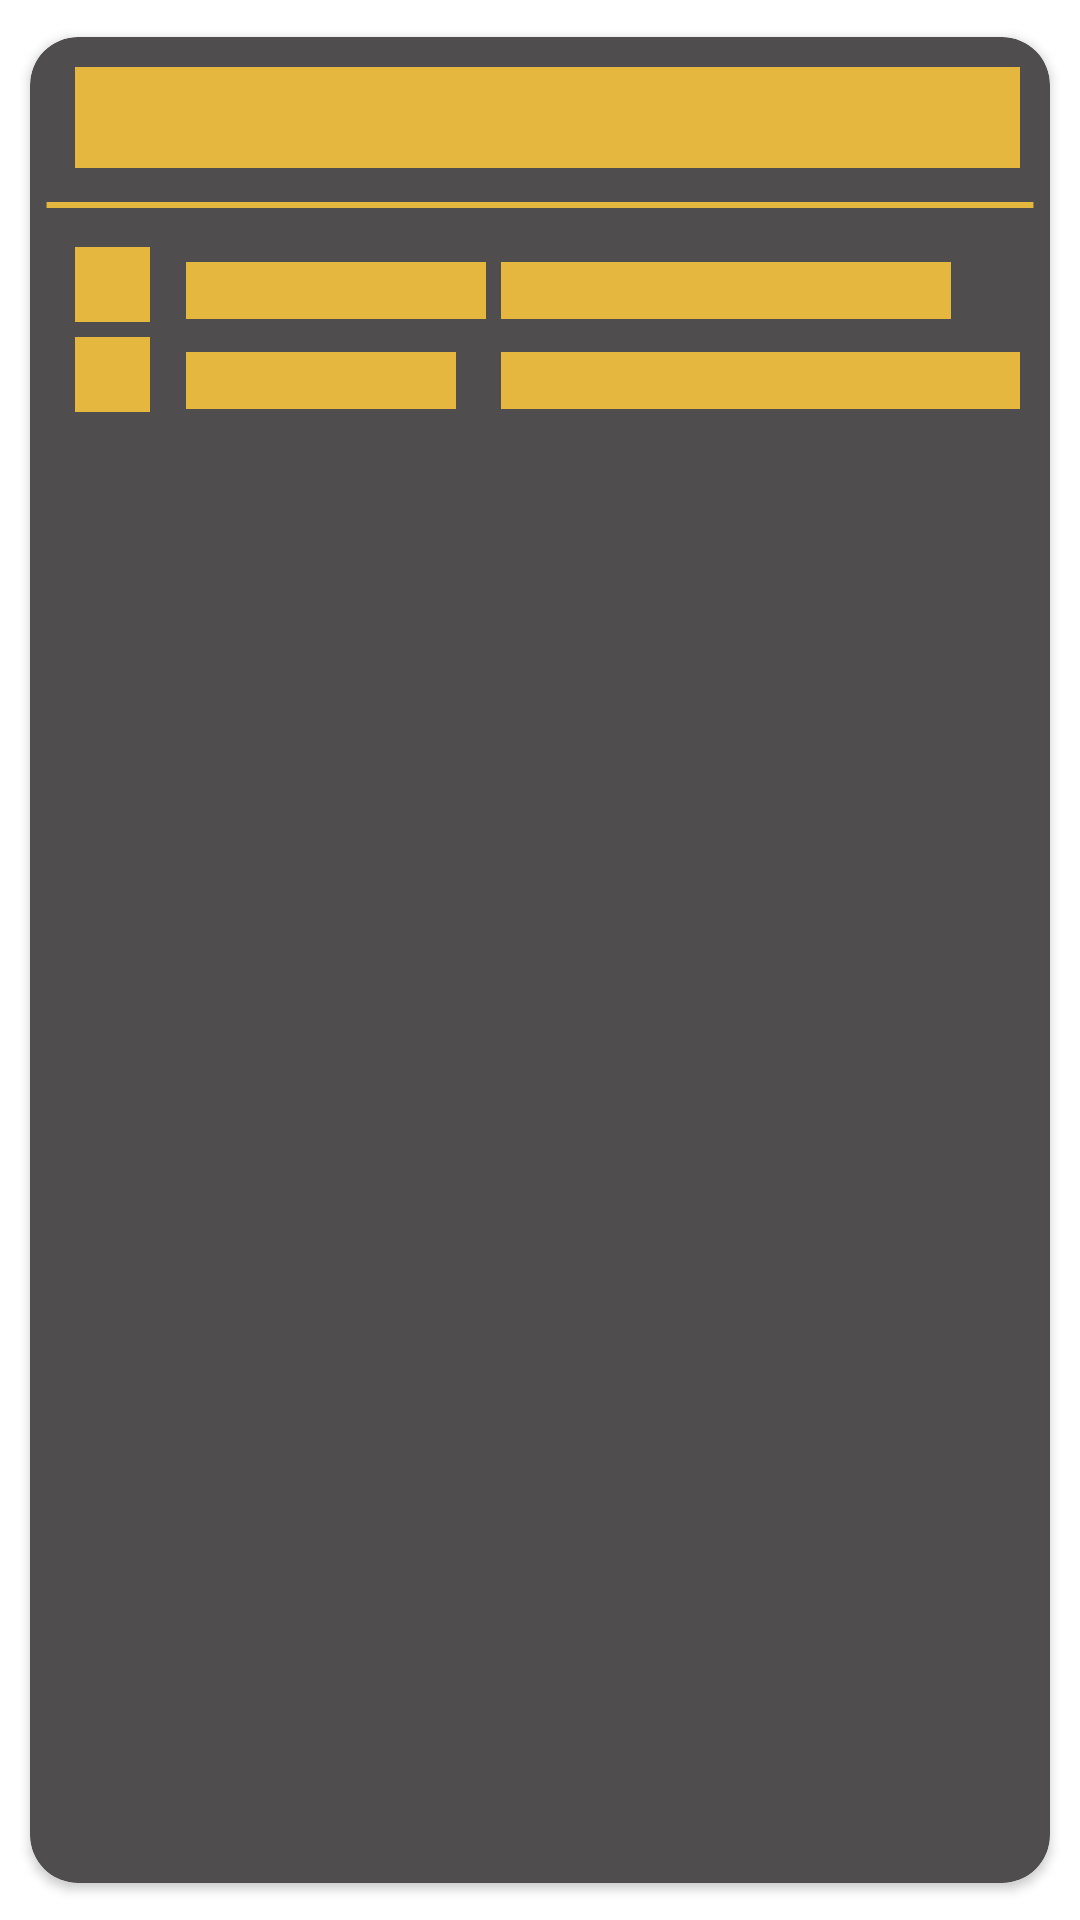

Produce the Android XML layout that renders to this screen, including the resource entries it uses.
<!-- AndroidManifest.xml: application theme Theme.Stage -->
<!-- res/layout/entreprise_shimer.xml -->
<?xml version="1.0" encoding="utf-8"?>
<androidx.cardview.widget.CardView xmlns:android="http://schemas.android.com/apk/res/android"
    xmlns:tools="http://schemas.android.com/tools"
    android:layout_width="match_parent"
    android:layout_height="170dp"
    xmlns:app="http://schemas.android.com/apk/res-auto"
    android:layout_marginStart="5dp"
    android:layout_marginEnd="5dp"
    android:clickable="false"
    android:foreground="@color/black_400"
    android:padding="3dp"
    app:cardBackgroundColor="@color/black_200"
    app:cardCornerRadius="16dp"
    app:cardElevation="2dp"
    app:cardMaxElevation="5dp"
    app:cardPreventCornerOverlap="true"
    app:cardUseCompatPadding="true"
    tools:ignore="MissingConstraints">

    <TextView
        android:id="@+id/company_name"
        android:layout_width="match_parent"
        android:layout_height="wrap_content"
        android:layout_marginStart="15dp"
        android:layout_marginTop="10dp"
        android:layout_marginEnd="10dp"
        android:layout_marginBottom="10dp"
        android:textSize="25sp"
        android:background="@color/orange"
        android:textColor="@color/white_100"
        android:textStyle="bold" />



    <View
        android:id="@+id/line_1"
        android:layout_width="match_parent"
        android:layout_height="2dp"
        android:layout_alignParentLeft="true"
        android:layout_alignParentTop="true"
        android:layout_marginHorizontal="5dp"
        android:layout_marginTop="55dp"
        android:background="@drawable/line_1" />

    <LinearLayout
        android:layout_width="match_parent"
        android:layout_height="wrap_content"
        android:orientation="horizontal"
        android:layout_marginTop="70dp"
        >
        <View
            android:layout_width="25dp"
            android:layout_height="25dp"
            android:layout_marginStart="15dp"
            android:backgroundTint="@color/orange"
            android:background="@color/orange"
            />
        <TextView
            android:layout_width="100dp"
            android:layout_height="wrap_content"
            android:layout_marginStart="12dp"
            android:layout_marginTop="5dp"
            android:layout_marginBottom="10dp"
            android:textColor="@color/white_100"
            android:background="@color/orange"
            android:textStyle="normal" />
        <TextView
            android:id="@+id/company_sector"
            android:layout_width="150dp"
            android:layout_height="wrap_content"
            android:layout_marginStart="5dp"
            android:layout_marginTop="5dp"
            android:layout_marginBottom="10dp"
            android:textColor="@color/white_100"
            android:background="@color/orange"
            android:textStyle="normal" />

    </LinearLayout>

    <LinearLayout
        android:layout_width="match_parent"
        android:layout_height="wrap_content"
        android:orientation="horizontal"
        android:layout_marginTop="100dp"
        >
        <View
            android:layout_width="25dp"
            android:layout_height="25dp"
            android:layout_marginStart="15dp"
            android:backgroundTint="@color/orange"
            android:background="@color/orange"
            />
        <TextView
            android:layout_width="90dp"
            android:layout_height="wrap_content"
            android:layout_marginStart="12dp"
            android:layout_marginTop="5dp"
            android:layout_marginBottom="10dp"
            android:textColor="@color/white_100"
            android:background="@color/orange"
            android:textStyle="normal" />

        <TextView
            android:id="@+id/company_seat"
            android:layout_width="match_parent"
            android:layout_height="wrap_content"
            android:layout_marginStart="15dp"
            android:layout_marginTop="5dp"
            android:layout_marginEnd="10dp"
            android:layout_marginBottom="10dp"
            android:textColor="@color/white_100"
            android:background="@color/orange"
            android:textStyle="normal" />

    </LinearLayout>


</androidx.cardview.widget.CardView>
<!-- resources referenced by this layout -->
<resources>
  <color name="black_200">#FF2C2929</color>
  <color name="black_400">#33D9D9D9</color>
  <color name="orange">#FFE7AD18</color>
  <color name="white_100">#FFF1F1F1</color>
  <!-- drawable line_1 (drawable) -->
  <vector
      xmlns:android="http://schemas.android.com/apk/res/android"
      xmlns:aapt="http://schemas.android.com/aapt"
      android:width="315dp"
      android:height="1dp"
      android:viewportWidth="315"
      android:viewportHeight="1"
      >
  
      <group>
  
          <clip-path
              android:pathData="M0.5 0.5H314.501H0.5Z"
              />
  
      </group>
  
      <path
          android:pathData="M0.5 0.5H314.501H0.5Z"
          android:strokeWidth="1"
          android:strokeColor="@color/orange"
          />
  
  </vector>
  <style name="Theme.Stage" parent="Theme.MaterialComponents.DayNight.NoActionBar">
          
          <item name="colorPrimary">@color/black_200</item>
          <item name="colorPrimaryVariant">@color/black_200</item>
          <item name="colorOnPrimary">@color/white_100</item>
          
          <item name="colorSecondary">@color/black_300</item>
          <item name="colorSecondaryVariant">@color/teal_700</item>
          <item name="colorOnSecondary">@color/black</item>
          
          <item name="android:statusBarColor" tools:targetApi="l">?attr/colorPrimaryVariant</item>
          
          <item name="windowActionModeOverlay">true</item>
          <item name="actionModeStyle">@style/Widget.App.ActionMode</item>
          <item name="actionBarTheme">@style/ThemeOverlay.MaterialComponents.Dark.ActionBar</item>
      </style>
  <color name="black_300">#FF4B4646</color>
  <color name="teal_700">#FF018786</color>
  <color name="black">#FF000000</color>
  <style name="Widget.App.ActionMode" parent="Widget.AppCompat.ActionMode">
          <item name="titleTextStyle">?attr/textAppearanceHeadline6</item>
          <item name="subtitleTextStyle">?attr/textAppearanceSubtitle1</item>
          <item name="background">@color/material_grey_900</item>
      </style>
</resources>
